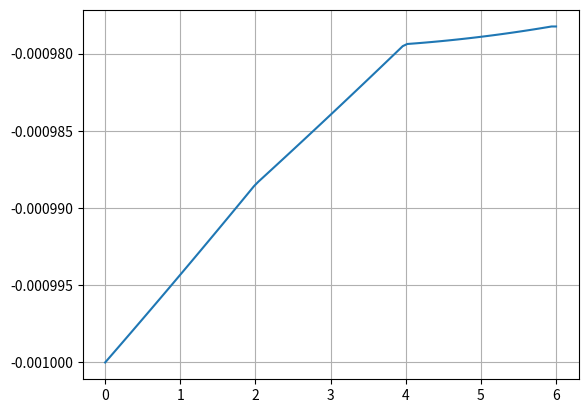
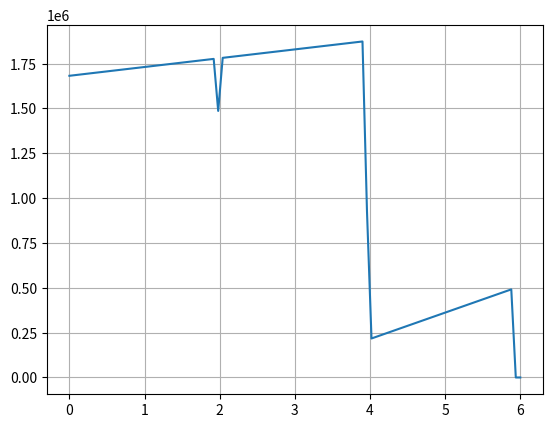

Source code (Python) for these figures, in order:
import matplotlib.pyplot as plt
import numpy as np
from scipy import integrate

def e(x):
    if x <= L / 3:
        return E1
    elif L / 3 < x <= 2 * L / 3:
        return E2
    else:
        return E3


def p(x):
    if x <= L / 3:
        return P1
    elif L / 3 < x <= 2 * L / 3:
        return P2
    else:
        return P3

def delta(x,x0):
    if abs(x-x0) <= EPS:
        return 1
    else:
        return 0
def a(x):
    return 1/e(x)
def hev(x):
    if x >= 0:
        return 1
    else:
        return 0


EPS = 10**-6
E1 = 3 * 10 ** 11
E2 = 4 * 10 ** 11
E3 = 6 * 10 ** 11
P1 = 5000
P2 = 15000
P3 = 10000
n = 100
L = 6
u0 = 0.001
q = 10000
q1 = 50000
q2 = 30000
g = 9.81
U = np.zeros(n + 1)
K = np.zeros((n + 1, n + 1))
F = np.zeros((n + 1, 1))
x_i = np.linspace(0, L,2 * n + 1)
sigma = np.zeros(n + 1)
h = L/n

for i in range(1, n):
    K[i][i - 1] = 1/integrate.quad(a, x_i[2 * (i - 1)], x_i[2 * i])[0]
    K[i][i] = -1/integrate.quad(a, x_i[2 * (i - 1)], x_i[2 * i])[0] - 1/integrate.quad(a, x_i[2 * i], x_i[2 * (i + 1)])[0]
    K[i][i + 1]  = 1/integrate.quad(a, x_i[2 * i], x_i[2 * (i + 1)])[0]
    F[i][0] = g * integrate.quad(p, x_i[i - 1], x_i[i + 1])[0] - q1/h * (hev(x_i[i + 1] - L/3) - hev(x_i[i - 1] - L/3)) - q2/h * (hev(x_i[i + 1] - L/2) - hev(x_i[i - 1] - L/2))

K[0][0] = 1

K[n][n - 1] = -1/integrate.quad(a, x_i[2 * (n - 1)], x_i[2 * n])[0]
K[n][n] = 1/integrate.quad(a, x_i[2 * (n - 1)], x_i[2 * n])[0]

F[0][0] = -u0
F[n][0] = q/e(x_i[n])
U = np.dot(np.linalg.inv(K), F)
for i in range(1, n):
    sigma[i] = e(x_i[2 * i]) * (U[i + 1][0] - U[i][0])/h
sigma[0] = e(x_i[0]) * (U[1][0] - U[0][0])/h
sigma[n] = e(x_i[n]) * (U[n][0] - U[n - 1][0])/h
plt.plot(x_i[0:2 * n + 1:2], U.transpose()[0])

plt.grid()
plt.show()
plt.plot(x_i[0:2 * n + 1:2], sigma)
plt.grid()
plt.show()
